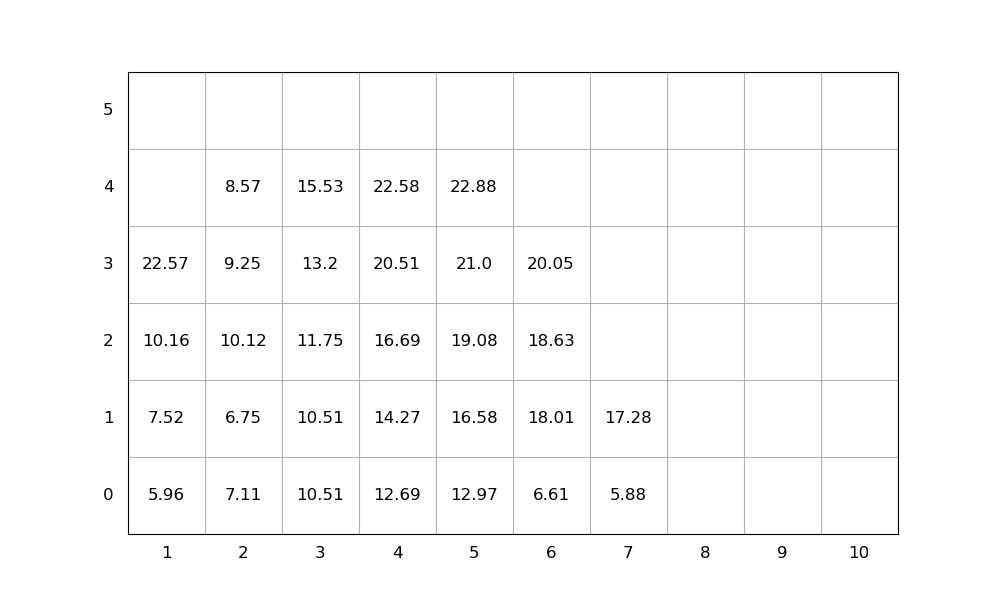

Data behind this chart, as committed beside it:
idx, loc_x, loc_y, loc_z, weight, group, score, seq, emerg, reloc, size(ft)
1, 4, 0, 0, 12.69, 0, 12.69, 1, 0, 0, 20
2, 1, 0, 0, 5.96, 0, 5.96, 2, 0, 0, 20
3, 5, 0, 0, 12.97, 0, 12.97, 3, 0, 0, 20
4, 3, 0, 0, 10.51, 0, 10.51, 4, 0, 0, 20
5, 4, 0, 1, 14.27, 0, 14.27, 5, 0, 0, 20
6, 1, 0, 1, 7.52, 0, 7.52, 6, 0, 0, 20
7, 4, 0, 2, 16.69, 0, 16.69, 7, 0, 0, 20
8, 3, 0, 1, 10.51, 0, 10.51, 8, 0, 0, 20
9, 1, 0, 2, 10.16, 0, 10.16, 9, 0, 0, 20
10, 3, 0, 2, 11.75, 0, 11.75, 10, 0, 0, 20
11, 1, 0, 3, 22.57, 0, 22.57, 11, 0, 0, 20
12, 5, 0, 1, 16.58, 0, 16.58, 12, 0, 0, 20
13, 2, 0, 0, 7.11, 0, 7.11, 13, 0, 1.0, 20
14, 2, 0, 1, 6.75, 0, 6.75, 14, 0, 1.0, 20
15, 5, 0, 2, 19.08, 0, 19.08, 15, 0, 0, 20
16, 5, 0, 3, 21.0, 0, 21.0, 16, 0, 0, 20
17, 6, 0, 0, 6.61, 0, 6.61, 17, 0, 0, 20
18, 4, 0, 3, 20.51, 0, 20.51, 18, 0, 0, 20
19, 3, 0, 3, 13.2, 0, 13.2, 19, 0, 0, 20
20, 6, 0, 1, 18.01, 0, 18.01, 20, 0, 0, 20
21, 6, 0, 2, 18.63, 0, 18.63, 21, 0, 0, 20
22, 5, 0, 4, 22.88, 0, 22.88, 22, 0, 0, 20
23, 4, 0, 4, 22.58, 0, 22.58, 23, 0, 0, 20
24, 2, 0, 2, 10.12, 0, 10.12, 24, 0, 1.0, 20
25, 3, 0, 4, 15.53, 0, 15.53, 25, 0, 0, 20
26, 6, 0, 3, 20.05, 0, 20.05, 26, 0, 0, 20
27, 2, 0, 3, 9.25, 0, 9.25, 27, 0, 1.0, 20
28, 2, 0, 4, 8.57, 0, 8.57, 28, 0, 1.0, 20
29, 7, 0, 0, 5.88, 0, 5.88, 29, 0, 0, 20
30, 7, 0, 1, 17.28, 0, 17.28, 30, 0, 0, 20
